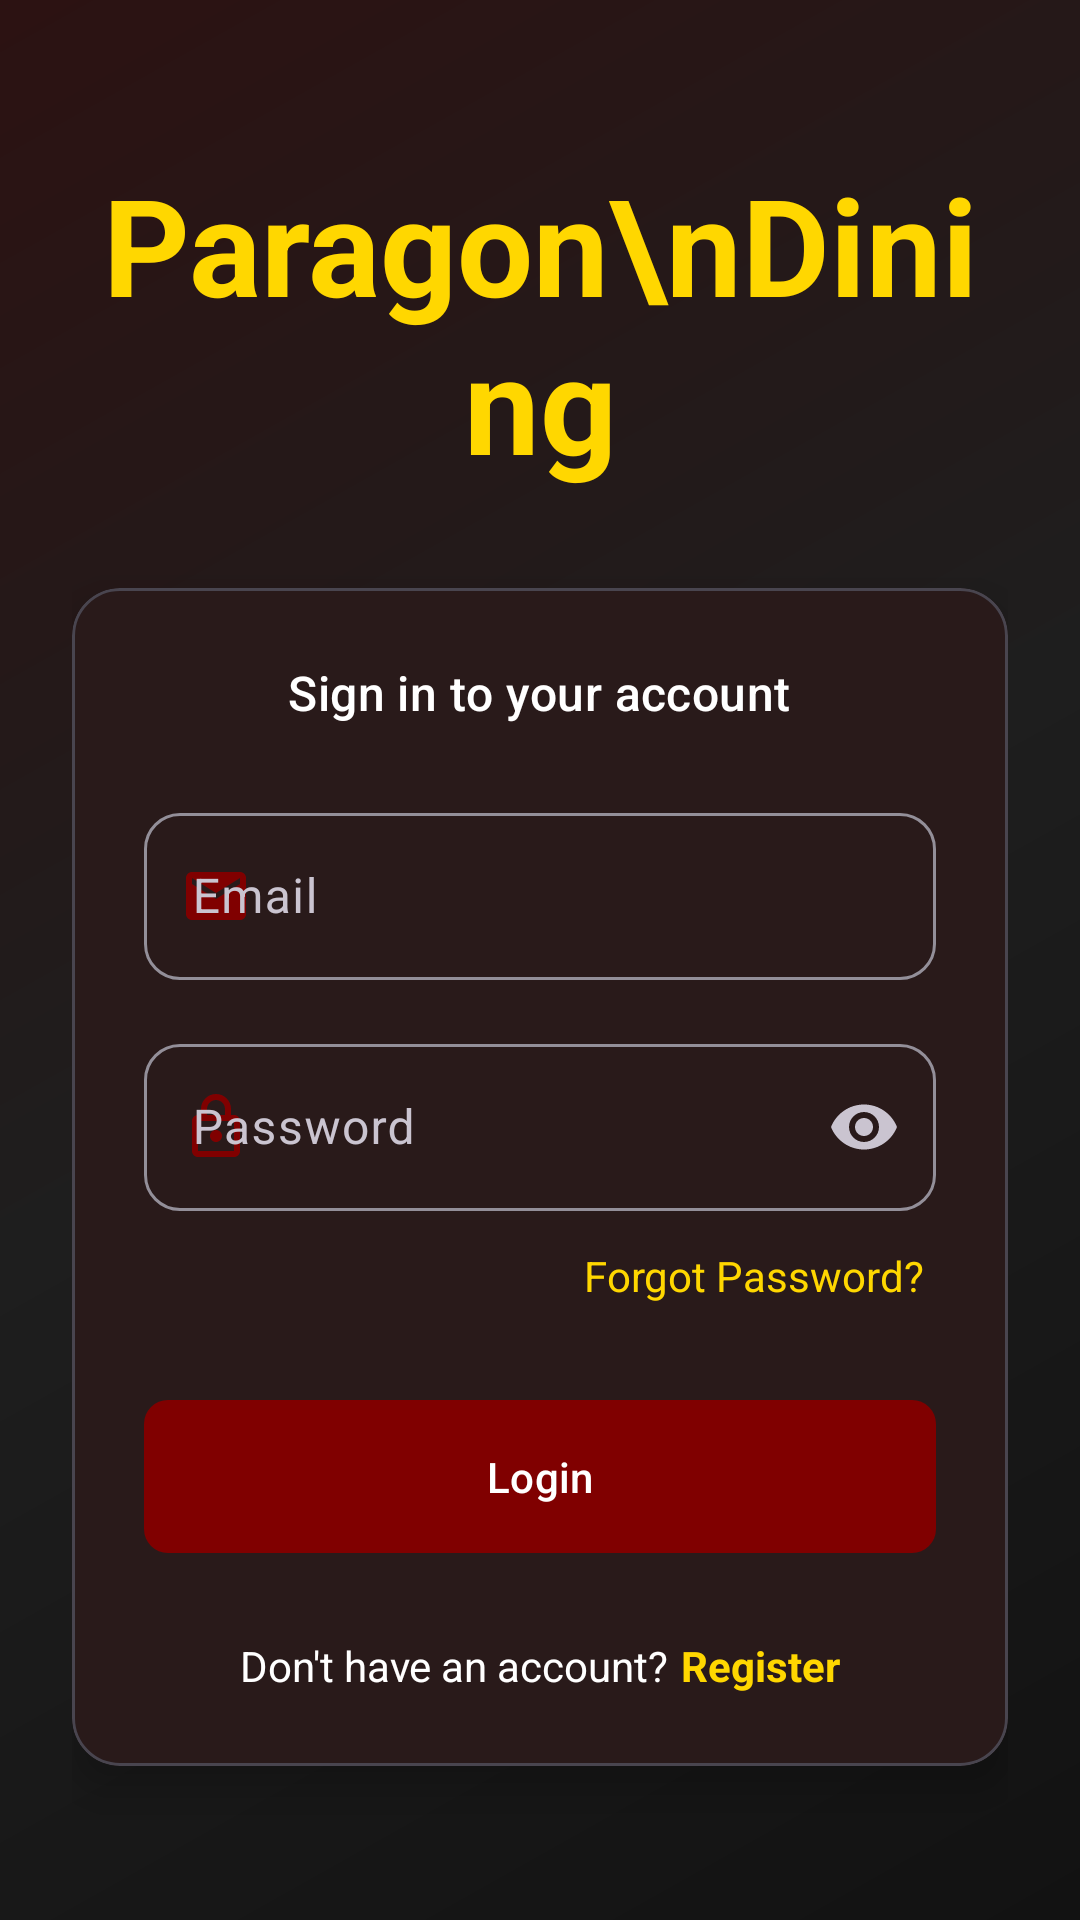

Here is an Android app screen rendered from its layout file. Give the layout XML and the strings, colors and styles it references.
<!-- AndroidManifest.xml: activity theme Theme.RestaurantManagementApp -->
<!-- res/layout/activity_main.xml -->
<?xml version="1.0" encoding="utf-8"?>
<androidx.constraintlayout.widget.ConstraintLayout
    xmlns:android="http://schemas.android.com/apk/res/android"
    xmlns:app="http://schemas.android.com/apk/res-auto"
    xmlns:tools="http://schemas.android.com/tools"
    android:layout_width="match_parent"
    android:layout_height="match_parent"
    android:background="@drawable/gradient_background"
    android:padding="@dimen/spacing_large"
    tools:context=".ui.auth.MainActivity">

    
    <TextView
        android:id="@+id/text_app_title"
        android:layout_width="wrap_content"
        android:layout_height="wrap_content"
        android:text="Paragon\nDining"
        android:textAlignment="center"
        android:textAppearance="@style/TextAppearance.Material3.DisplayMedium"
        android:textColor="?attr/colorSecondary"
        android:textStyle="bold"
        android:layout_marginBottom="@dimen/spacing_extra_large"
        app:layout_constraintBottom_toTopOf="@+id/card_login"
        app:layout_constraintEnd_toEndOf="parent"
        app:layout_constraintStart_toStartOf="parent"
        app:layout_constraintTop_toTopOf="parent"
        app:layout_constraintVertical_chainStyle="packed" />

    
    <com.google.android.material.card.MaterialCardView
        android:id="@+id/card_login"
        android:layout_width="0dp"
        android:layout_height="wrap_content"
        app:cardBackgroundColor="?attr/colorSurface"
        app:cardCornerRadius="@dimen/card_corner_radius"
        app:cardElevation="8dp"
        app:layout_constraintBottom_toBottomOf="parent"
        app:layout_constraintEnd_toEndOf="parent"
        app:layout_constraintStart_toStartOf="parent"
        app:layout_constraintTop_toBottomOf="@id/text_app_title"
        app:layout_constraintWidth_max="400dp">

        <LinearLayout
            android:layout_width="match_parent"
            android:layout_height="wrap_content"
            android:orientation="vertical"
            android:padding="@dimen/spacing_large">

            <TextView
                android:id="@+id/text_login_prompt"
                android:layout_width="wrap_content"
                android:layout_height="wrap_content"
                android:layout_gravity="center_horizontal"
                android:text="@string/sign_in_prompt"
                android:textAppearance="@style/TextAppearance.Material3.TitleMedium"
                android:textColor="?attr/colorOnSurface"
                android:layout_marginBottom="@dimen/spacing_large" />

            
            <com.google.android.material.textfield.TextInputLayout
                android:id="@+id/input_layout_email"
                style="@style/Widget.Material3.TextInputLayout.OutlinedBox"
                android:layout_width="match_parent"
                android:layout_height="wrap_content"
                android:layout_marginBottom="@dimen/spacing_medium"
                android:hint="@string/hint_email"
                app:startIconDrawable="@drawable/ic_email_24"
                app:startIconTint="?attr/colorPrimary"
                app:boxCornerRadiusTopStart="@dimen/input_corner_radius"
                app:boxCornerRadiusTopEnd="@dimen/input_corner_radius"
                app:boxCornerRadiusBottomStart="@dimen/input_corner_radius"
                app:boxCornerRadiusBottomEnd="@dimen/input_corner_radius">

                <com.google.android.material.textfield.TextInputEditText
                    android:id="@+id/edit_text_email"
                    android:layout_width="match_parent"
                    android:layout_height="wrap_content"
                    android:inputType="textEmailAddress" />
            </com.google.android.material.textfield.TextInputLayout>

            
            <com.google.android.material.textfield.TextInputLayout
                android:id="@+id/input_layout_password"
                style="@style/Widget.Material3.TextInputLayout.OutlinedBox"
                android:layout_width="match_parent"
                android:layout_height="wrap_content"
                android:layout_marginBottom="@dimen/spacing_small"
                android:hint="@string/hint_password"
                app:startIconDrawable="@drawable/ic_lock"
                app:startIconTint="?attr/colorPrimary"
                app:endIconMode="password_toggle"
                app:boxCornerRadiusTopStart="@dimen/input_corner_radius"
                app:boxCornerRadiusTopEnd="@dimen/input_corner_radius"
                app:boxCornerRadiusBottomStart="@dimen/input_corner_radius"
                app:boxCornerRadiusBottomEnd="@dimen/input_corner_radius">

                <com.google.android.material.textfield.TextInputEditText
                    android:id="@+id/edit_text_password"
                    android:layout_width="match_parent"
                    android:layout_height="wrap_content"
                    android:inputType="textPassword" />
            </com.google.android.material.textfield.TextInputLayout>

            
            <TextView
                android:id="@+id/text_forgot_password"
                android:layout_width="wrap_content"
                android:layout_height="wrap_content"
                android:layout_gravity="end"
                android:text="@string/forgot_password"
                android:padding="@dimen/spacing_tiny"
                android:textColor="?attr/colorSecondary"
                android:layout_marginBottom="@dimen/spacing_large" />

            
            <com.google.android.material.button.MaterialButton
                android:id="@+id/button_login"
                style="@style/Widget.Material3.Button"
                android:layout_width="match_parent"
                android:layout_height="wrap_content"
                android:text="@string/login_button_text"
                android:paddingVertical="@dimen/spacing_medium"
                app:cornerRadius="@dimen/button_corner_radius" />

            
            <LinearLayout
                android:layout_width="wrap_content"
                android:layout_height="wrap_content"
                android:layout_gravity="center_horizontal"
                android:orientation="horizontal"
                android:layout_marginTop="@dimen/spacing_large">

                <TextView
                    android:id="@+id/text_register_prompt"
                    android:layout_width="wrap_content"
                    android:layout_height="wrap_content"
                    android:text="@string/no_account_prompt"
                    android:textColor="?attr/colorOnSurface" />

                <TextView
                    android:id="@+id/text_register_link"
                    android:layout_width="wrap_content"
                    android:layout_height="wrap_content"
                    android:text="@string/register_link_text"
                    android:textStyle="bold"
                    android:textColor="?attr/colorSecondary"
                    android:layout_marginStart="@dimen/spacing_tiny" />
            </LinearLayout>

        </LinearLayout>
    </com.google.android.material.card.MaterialCardView>

</androidx.constraintlayout.widget.ConstraintLayout>
<!-- resources referenced by this layout -->
<resources>
  <dimen name="button_corner_radius">8dp</dimen>
  <dimen name="card_corner_radius">16dp</dimen>
  <dimen name="input_corner_radius">12dp</dimen>
  <dimen name="spacing_extra_large">32dp</dimen>
  <dimen name="spacing_large">24dp</dimen>
  <dimen name="spacing_medium">16dp</dimen>
  <dimen name="spacing_small">8dp</dimen>
  <dimen name="spacing_tiny">4dp</dimen>
  <!-- drawable gradient_background (drawable) -->
  <?xml version="1.0" encoding="utf-8"?>
  <shape xmlns:android="http://schemas.android.com/apk/res/android"
      android:shape="rectangle">
      <gradient
          android:angle="135"
          android:startColor="#121212"
          android:centerColor="#1E1E1E"
          android:endColor="#2C1212"
          android:type="linear" />
  </shape>
  <!-- drawable ic_email_24 (drawable) -->
  <vector xmlns:android="http://schemas.android.com/apk/res/android"
      android:width="24dp"
      android:height="24dp"
      android:viewportWidth="24.0"
      android:viewportHeight="24.0">
      <path
          android:fillColor="#FFFFFFFF"
          android:pathData="M20,4H4C2.9,4,2,4.9,2,6v12c0,1.1,0.9,2,2,2h16c1.1,0,2-0.9,2-2V6C22,4.9,21.1,4,20,4z M20,8l-8,5L4,8V6l8,5l8-5V8z"/>
  </vector>
  <!-- drawable ic_lock (drawable) -->
  <vector xmlns:android="http://schemas.android.com/apk/res/android"
      android:width="24dp"
      android:height="24dp"
      android:viewportWidth="24.0"
      android:viewportHeight="24.0">
      <path
          android:fillColor="#FFFFFFFF"
          android:pathData="M18,8h-1V6c0-2.76-2.24-5-5-5S7,3.24,7,6v2H6c-1.1,0-2,0.9-2,2v10c0,1.1,0.9,2,2,2h12c1.1,0,2-0.9,2-2V10C20,8.9,19.1,8,18,8z M9,6c0-1.66,1.34-3,3-3s3,1.34,3,3v2H9V6z M18,20H6V10h12V20z M12,17c1.1,0,2-0.9,2-2c0-1.1-0.9-2-2-2c-1.1,0-2,0.9-2,2C10,16.1,10.9,17,12,17z"/>
  </vector>
  <string name="forgot_password">Forgot Password?</string>
  <string name="hint_email">Email</string>
  <string name="hint_password">Password</string>
  <string name="login_button_text">Login</string>
  <string name="no_account_prompt">Don\'t have an account?</string>
  <string name="register_link_text">Register</string>
  <string name="sign_in_prompt">Sign in to your account</string>
  <style name="Theme.RestaurantManagementApp" parent="Base.Theme.RestaurantManagementApp" />
  <style name="Base.Theme.RestaurantManagementApp" parent="Theme.Material3.Dark.NoActionBar">
  
          
          
          <item name="colorPrimary">@color/pg_primary_accent</item>
          <item name="colorOnPrimary">@color/pg_text_primary</item>
  
          
          <item name="colorSecondary">@color/pg_secondary_accent</item>
          <item name="colorOnSecondary">@color/pg_primary_background</item> 
  
          
          <item name="android:windowBackground">@drawable/gradient_background</item>
          <item name="android:colorBackground">@color/pg_primary_background</item>
          <item name="colorSurface">@color/pg_surface</item>
          <item name="colorError">@color/pg_error</item>
  
          
          <item name="colorOnSurface">@color/pg_text_primary</item>
          <item name="colorOnBackground">@color/pg_text_primary</item>
          <item name="android:textColor">@color/pg_text_primary</item>
          <item name="android:textColorSecondary">@color/pg_text_secondary</item>
  
          
          <item name="android:statusBarColor">@color/pg_surface</item>
          <item name="android:windowLightStatusBar">false</item>
      </style>
  <color name="pg_primary_accent">#800000</color>
  <color name="pg_text_primary">#FFFFFF</color>
  <color name="pg_secondary_accent">#FFD700</color>
  <color name="pg_primary_background">#121212</color>
  <color name="pg_surface">#1E1E1E</color>
  <color name="pg_error">#CF6679</color>
  <color name="pg_text_secondary">#B3FFFFFF</color>
</resources>
